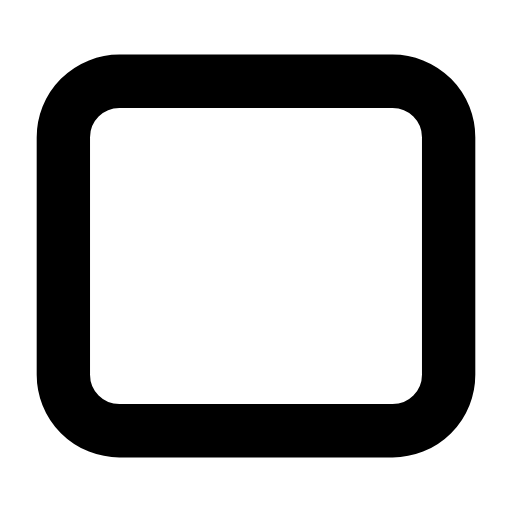
t = 0.00 s
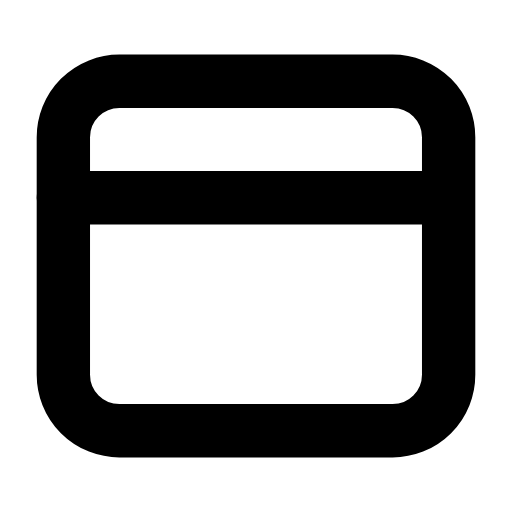
t = 0.29 s
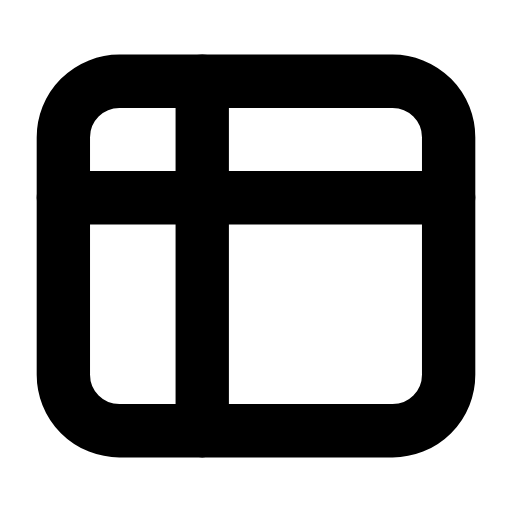
t = 0.62 s
t = 0.88 s: frame unchanged from t = 0.62 s, image omitted
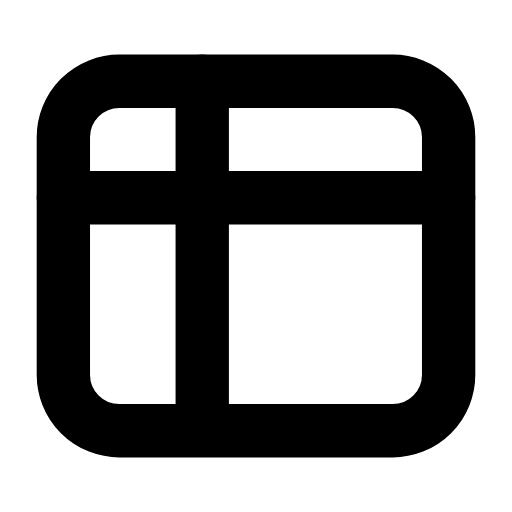
t = 1.20 s
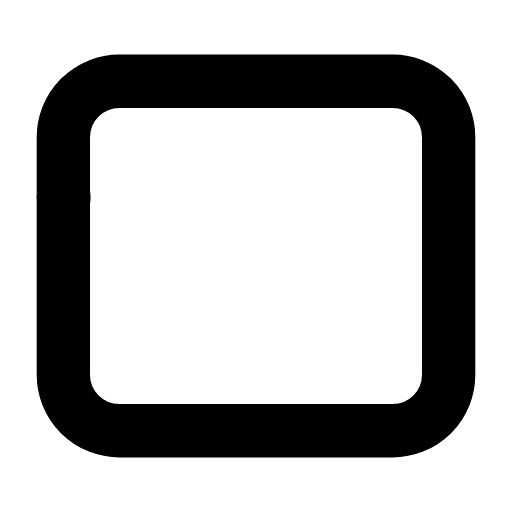
t = 1.49 s

The animated SVG that drew these frames (rendered in a browser with its animation timeline set to each time). Animation: 2 SMIL elements (animate=2); one cycle of 1.80 s, repeats indefinitely.

<svg xmlns="http://www.w3.org/2000/svg" width="24" height="24" viewBox="0 0 24 24" fill="none"><g transform="translate(-0.6 -0.6) scale(1.05)"><rect stroke="currentColor" stroke-width="2.381" stroke-linecap="round" stroke-linejoin="round" fill="none" x="3.4" y="4.2" width="17.2" height="15.6" rx="2.5"></rect><line stroke="currentColor" stroke-width="2.381" stroke-linecap="round" stroke-linejoin="round" fill="none" x1="3.4" x2="20.6" y1="9.4" y2="9.4" stroke-dasharray="17.2"><animate attributeName="stroke-dashoffset" values="17.2;17.2;0;0;0;0;17.2;17.2;17.2" keyTimes="0;0.072;0.234;0.45;0.6;0.744;0.852;0.9;1" dur="1.8s" repeatCount="indefinite" calcMode="spline" keySplines="0.16 1 0.3 1;0.16 1 0.3 1;0.16 1 0.3 1;0.16 1 0.3 1;0.16 1 0.3 1;0.16 1 0.3 1;0.16 1 0.3 1;0.16 1 0.3 1"/></line><line stroke="currentColor" stroke-width="2.381" stroke-linecap="round" stroke-linejoin="round" fill="none" x1="9.6" x2="9.6" y1="4.2" y2="19.8" stroke-dasharray="15.6"><animate attributeName="stroke-dashoffset" values="15.6;15.6;0;0;0;0;15.6;15.6;15.6" keyTimes="0;0.216;0.351;0.45;0.6;0.666;0.756;0.9;1" dur="1.8s" repeatCount="indefinite" calcMode="spline" keySplines="0.16 1 0.3 1;0.16 1 0.3 1;0.16 1 0.3 1;0.16 1 0.3 1;0.16 1 0.3 1;0.16 1 0.3 1;0.16 1 0.3 1;0.16 1 0.3 1"/></line></g></svg>
